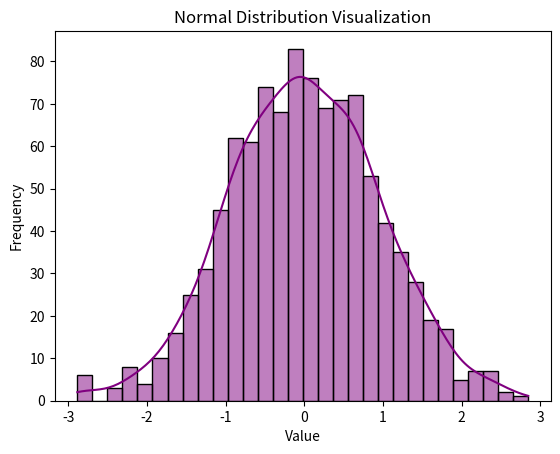

Recreate this plot in Python.
import numpy as np
import matplotlib.pyplot as plt
import seaborn as sns

# Generate 1000 random points from a Normal Distribution
normal_data = np.random.normal(loc=0, scale=1, size=1000)

# Plot the distribution
sns.histplot(normal_data, kde=True, color="purple", bins=30)

plt.title("Normal Distribution Visualization")
plt.xlabel("Value")
plt.ylabel("Frequency")
plt.show()
